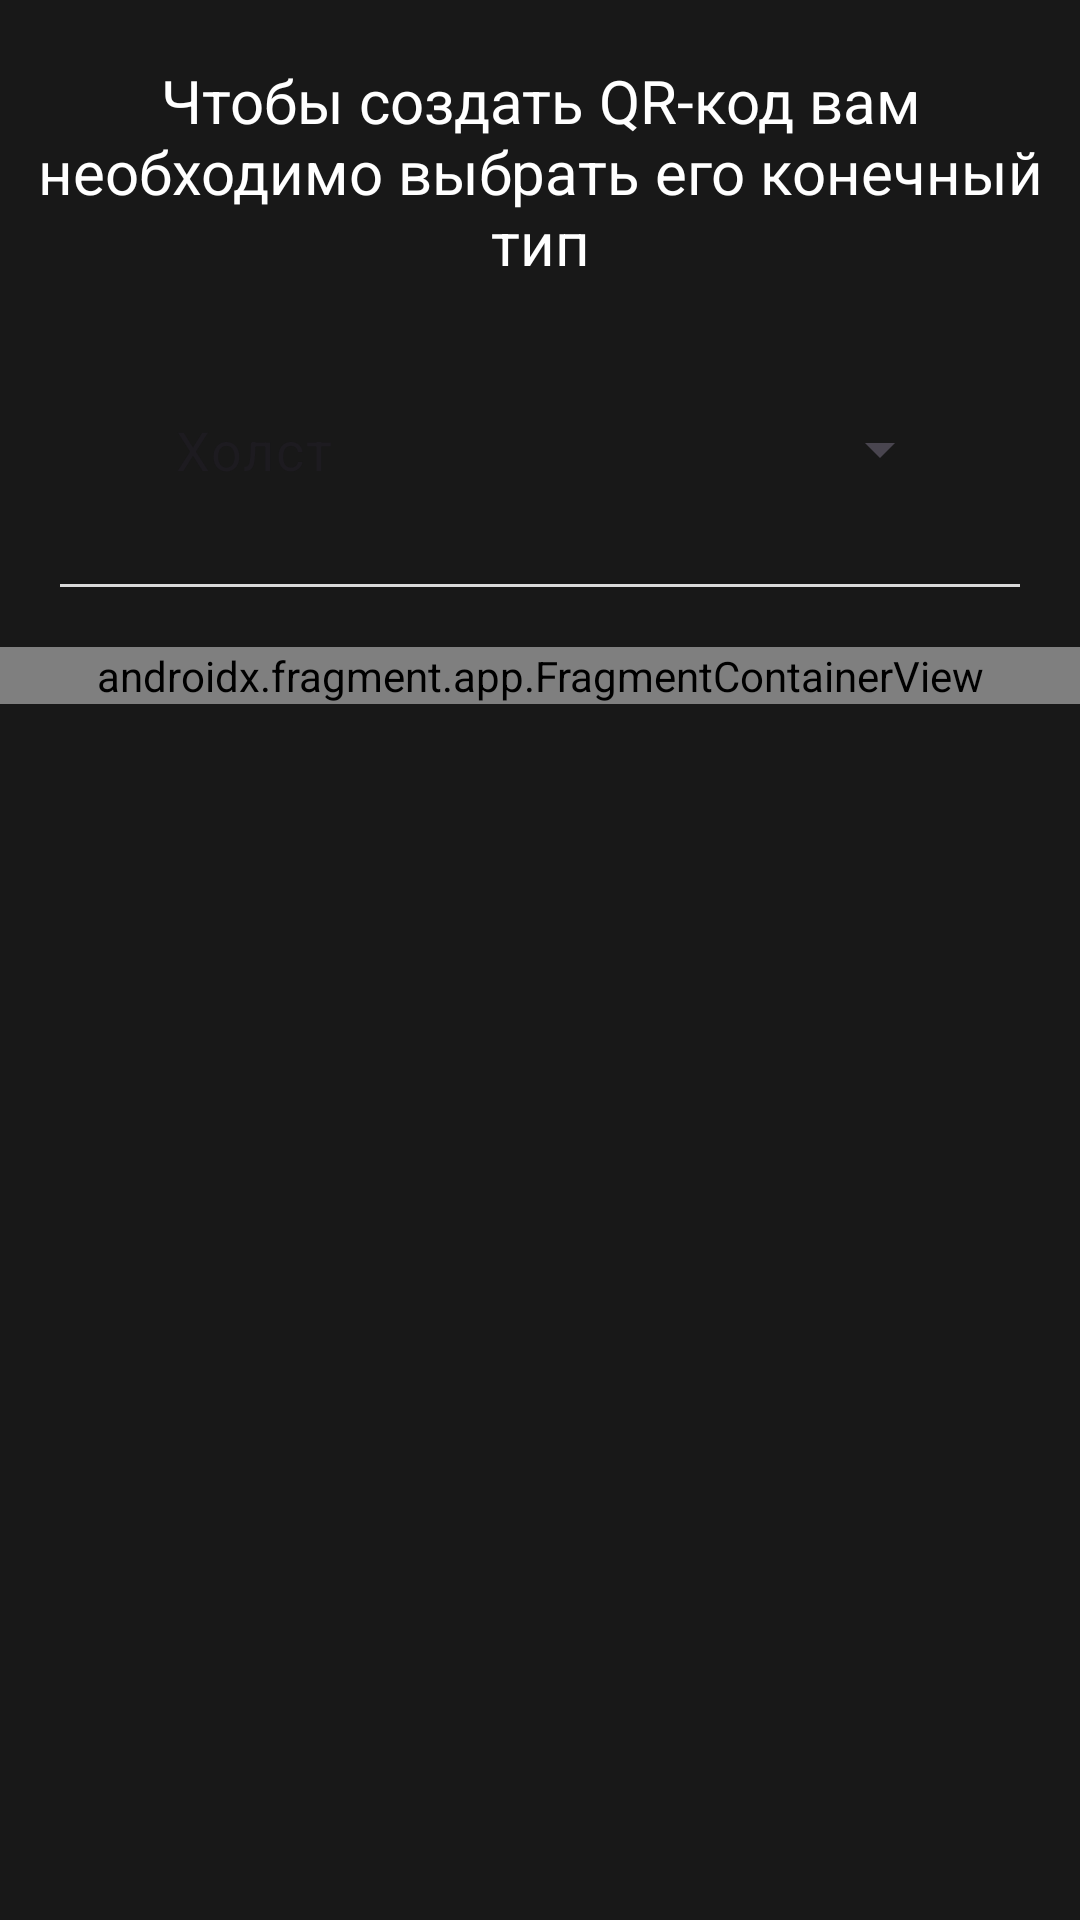

Reconstruct the res/layout file that produces this screen, plus the resources it refers to.
<!-- AndroidManifest.xml: application theme Theme.NegoCards -->
<!-- res/layout/fragment_choice_type_qrc.xml -->
<?xml version="1.0" encoding="utf-8"?>
<FrameLayout xmlns:android="http://schemas.android.com/apk/res/android"
    xmlns:app="http://schemas.android.com/apk/res-auto"
    xmlns:tools="http://schemas.android.com/tools"
    android:layout_width="match_parent"
    android:layout_height="match_parent"
    android:background="?attr/colorPrimary">

    <LinearLayout
        android:layout_width="match_parent"
        android:layout_height="wrap_content"
        android:orientation="vertical">

        <TextView
            android:id="@+id/textView4"
            android:layout_width="match_parent"
            android:layout_height="wrap_content"
            android:layout_marginTop="20dp"
            android:gravity="center"
            android:text="@string/how_create_qrc"
            android:textAlignment="center"
            android:textColor="@color/white"
            android:textSize="20dp" />

        <com.google.android.material.textfield.TextInputLayout
            style="@style/Widget.Material3.TextInputLayout.OutlinedBox.Dense.ExposedDropdownMenu"
            android:layout_width="wrap_content"
            android:layout_height="wrap_content"
            android:layout_gravity="center_horizontal"
            android:layout_marginTop="25dp"
            app:counterTextColor="@color/white">

            <AutoCompleteTextView
                android:id="@+id/autoCompleteTextView"
                android:layout_width="275dp"
                android:layout_height="50dp"
                android:background="@drawable/rounded_popupmenu"
                android:inputType="none"
                android:text="Холст"
                android:textSize="18sp" />

        </com.google.android.material.textfield.TextInputLayout>
        <View
            android:layout_marginTop="20dp"
            android:layout_width="match_parent"
            android:layout_height="1dp"
            android:layout_marginLeft="20dp"
            android:layout_marginRight="20dp"
            android:background="@color/white_d9"/>

        <androidx.fragment.app.FragmentContainerView
            android:id="@+id/fragmentContainerForChoiceTypeQRC"
            android:name="m1k.kotik.negocards.fragments.choiceParametersForQR.ChoiceParametersForCardFragment"
            android:layout_width="match_parent"
            android:layout_height="wrap_content"
            android:layout_gravity="center_horizontal"
            android:layout_marginTop="20dp"
            app:navGraph="@navigation/nav"
            tools:layout="@layout/fragment_choice_parameters_for_card" />

    </LinearLayout>

</FrameLayout>
<!-- res/layout/fragment_choice_parameters_for_card.xml (included above) -->
<?xml version="1.0" encoding="utf-8"?>
<FrameLayout xmlns:android="http://schemas.android.com/apk/res/android"
    xmlns:tools="http://schemas.android.com/tools"
    android:layout_width="match_parent"
    android:layout_height="match_parent">

    <LinearLayout
        android:layout_width="match_parent"
        android:layout_height="match_parent"
        android:orientation="vertical">


        <EditText
            android:id="@+id/editTextTextPersonName5"
            style="@style/RoundedEditTextSmall"
            android:layout_gravity="center"
            android:ems="10"
            android:hint="Введите ширину" />
        <EditText
            android:id="@+id/editTextTextPersonName6"
            style="@style/RoundedEditTextSmall"
            android:layout_gravity="center"
            android:layout_marginTop="20dp"
            android:ems="10"
            android:hint="Введите длину" />

        <Button
            android:id="@+id/button4"
            style="@style/RoundedButton"
            android:layout_marginTop="20dp"
            android:layout_gravity="center_horizontal"
            android:text="Продолжить" />

    </LinearLayout>
</FrameLayout>
<!-- resources referenced by this layout -->
<resources>
  <color name="white">#FFFFFFFF</color>
  <color name="white_d9">#D9D9D9</color>
  <!-- drawable rounded_popupmenu (drawable) -->
  <shape xmlns:android="http://schemas.android.com/apk/res/android">
      <solid android:color="@color/inpField"/>
  
      <corners
          android:radius="60dp"/>
      <padding
          android:bottom="10dp"
          android:top="10dp"/>
  </shape>
  <string name="how_create_qrc">
      Чтобы создать QR-код вам
      необходимо выбрать
      его конечный тип
      </string>
  <style name="RoundedButton">
          <item name="android:textSize">16sp</item>
          <item name="android:background">@drawable/rounded_edittext</item>
          <item name="cornerRadius">12dp</item>
          <item name="fontFamily">@font/roboto</item>
          <item name="android:textAllCaps">false</item>
          <item name="android:letterSpacing">0.05</item>
          <item name="backgroundTint">@color/white_d9</item>
          <item name="android:textColor">@color/black18</item>
          <item name="android:layout_width">280dp</item>
          <item name="android:layout_height">60dp</item>
      </style>
  <style name="RoundedEditTextSmall">
          <item name="android:textSize">18sp</item>
          <item name="android:background">@drawable/rounded_edittext</item>
          <item name="android:textColor">@color/black18</item>
          <item name="fontFamily">@font/roboto</item>
          <item name="android:paddingLeft">20dp</item>
          <item name="android:typeface">monospace</item>
          <item name="android:layout_width">280dp</item>
          <item name="android:layout_height">40dp</item>
      </style>
  <style name="Theme.NegoCards" parent="Theme.Material3.DayNight.NoActionBar">
          
          <item name="android:windowSplashScreenBackground" tools:targetApi="s">@color/black18</item>
          <item name="windowSplashScreenAnimatedIcon">@drawable/ic_launcher_foreground</item>
          <item name="colorPrimary">@color/black18</item>
          <item name="colorPrimaryVariant">@color/black18</item>
          <item name="colorOnPrimary">@color/white</item>
          
          <item name="colorSecondary">@color/white_d9</item>
          <item name="colorSecondaryVariant">@color/black18</item>
          <item name="colorOnSecondary">@color/black</item>
          
          <item name="android:statusBarColor" tools:targetApi="l">?attr/colorPrimaryVariant</item>
          <item name="popupMenuStyle">@style/CustomPopupBackground</item>
          <item name="dialogTheme">@style/MaterialDialogSheet</item>
          
      </style>
  <!-- drawable rounded_edittext (drawable) -->
  <?xml version="1.0" encoding="utf-8"?>
  <shape xmlns:android="http://schemas.android.com/apk/res/android"
      android:shape="rectangle"
      android:padding="10dp">
  
      <solid android:color="@color/white_d9" />
      <corners
          android:bottomRightRadius="12dp"
          android:bottomLeftRadius="12dp"
          android:topLeftRadius="12dp"
          android:topRightRadius="12dp" />
  </shape>
  <color name="black18">#181818</color>
  <!-- drawable ic_launcher_foreground: webp bitmap (mipmap-hdpi, 3192 bytes) -->
  <color name="black">#FF000000</color>
  <style name="CustomPopupBackground" parent="Widget.AppCompat.Light.ListView.DropDown">
          <item name="android:popupBackground">@drawable/rounded_popupmenu</item>
      </style>
  <style name="MaterialDialogSheet" parent="@style/Theme.NegoCards">
          <item name="android:windowIsTranslucent">true</item>
          <item name="android:windowBackground">@android:color/transparent</item>
          <item name="android:windowContentOverlay">@null</item>
          <item name="android:windowNoTitle">true</item>
          <item name="android:backgroundDimEnabled">false</item>
          <item name="android:windowIsFloating">false</item>
      </style>
</resources>
